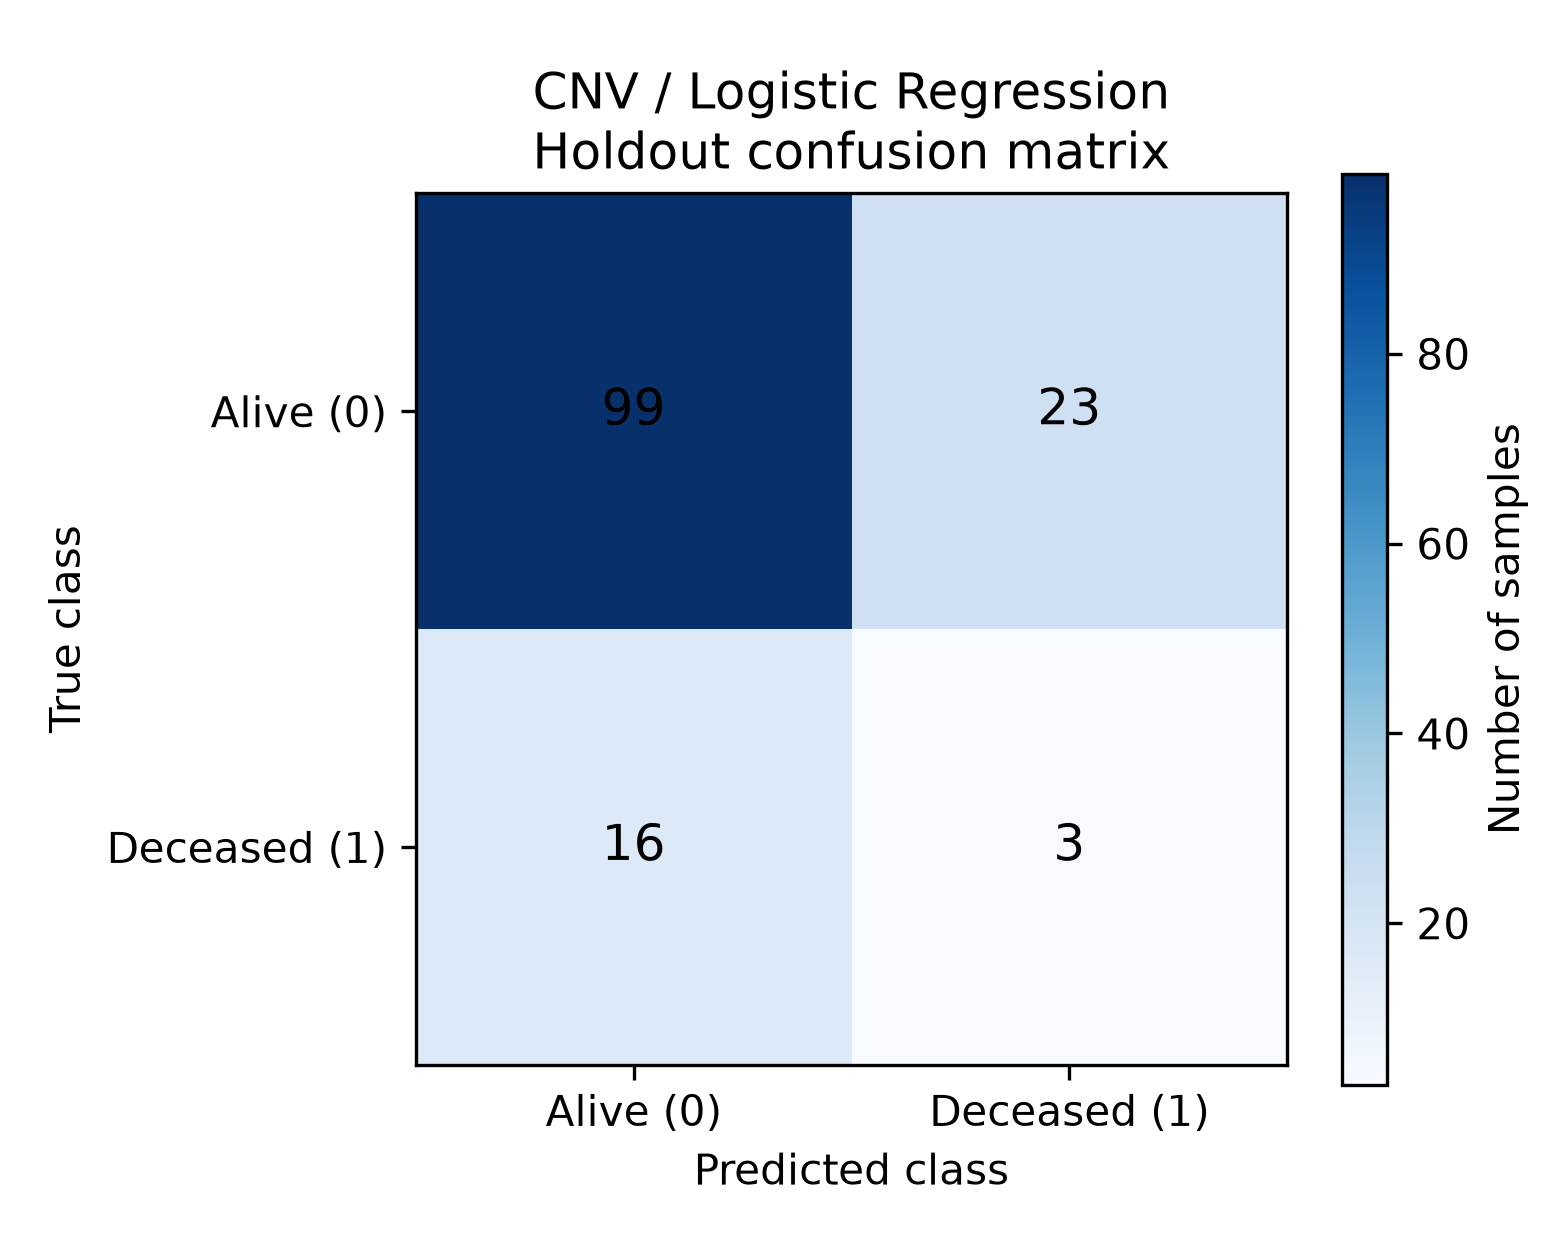

The file beside this chart, header and first rows:
, Predicted Alive (0), Predicted Deceased (1)
Actual Alive (0), 99, 23
Actual Deceased (1), 16, 3
